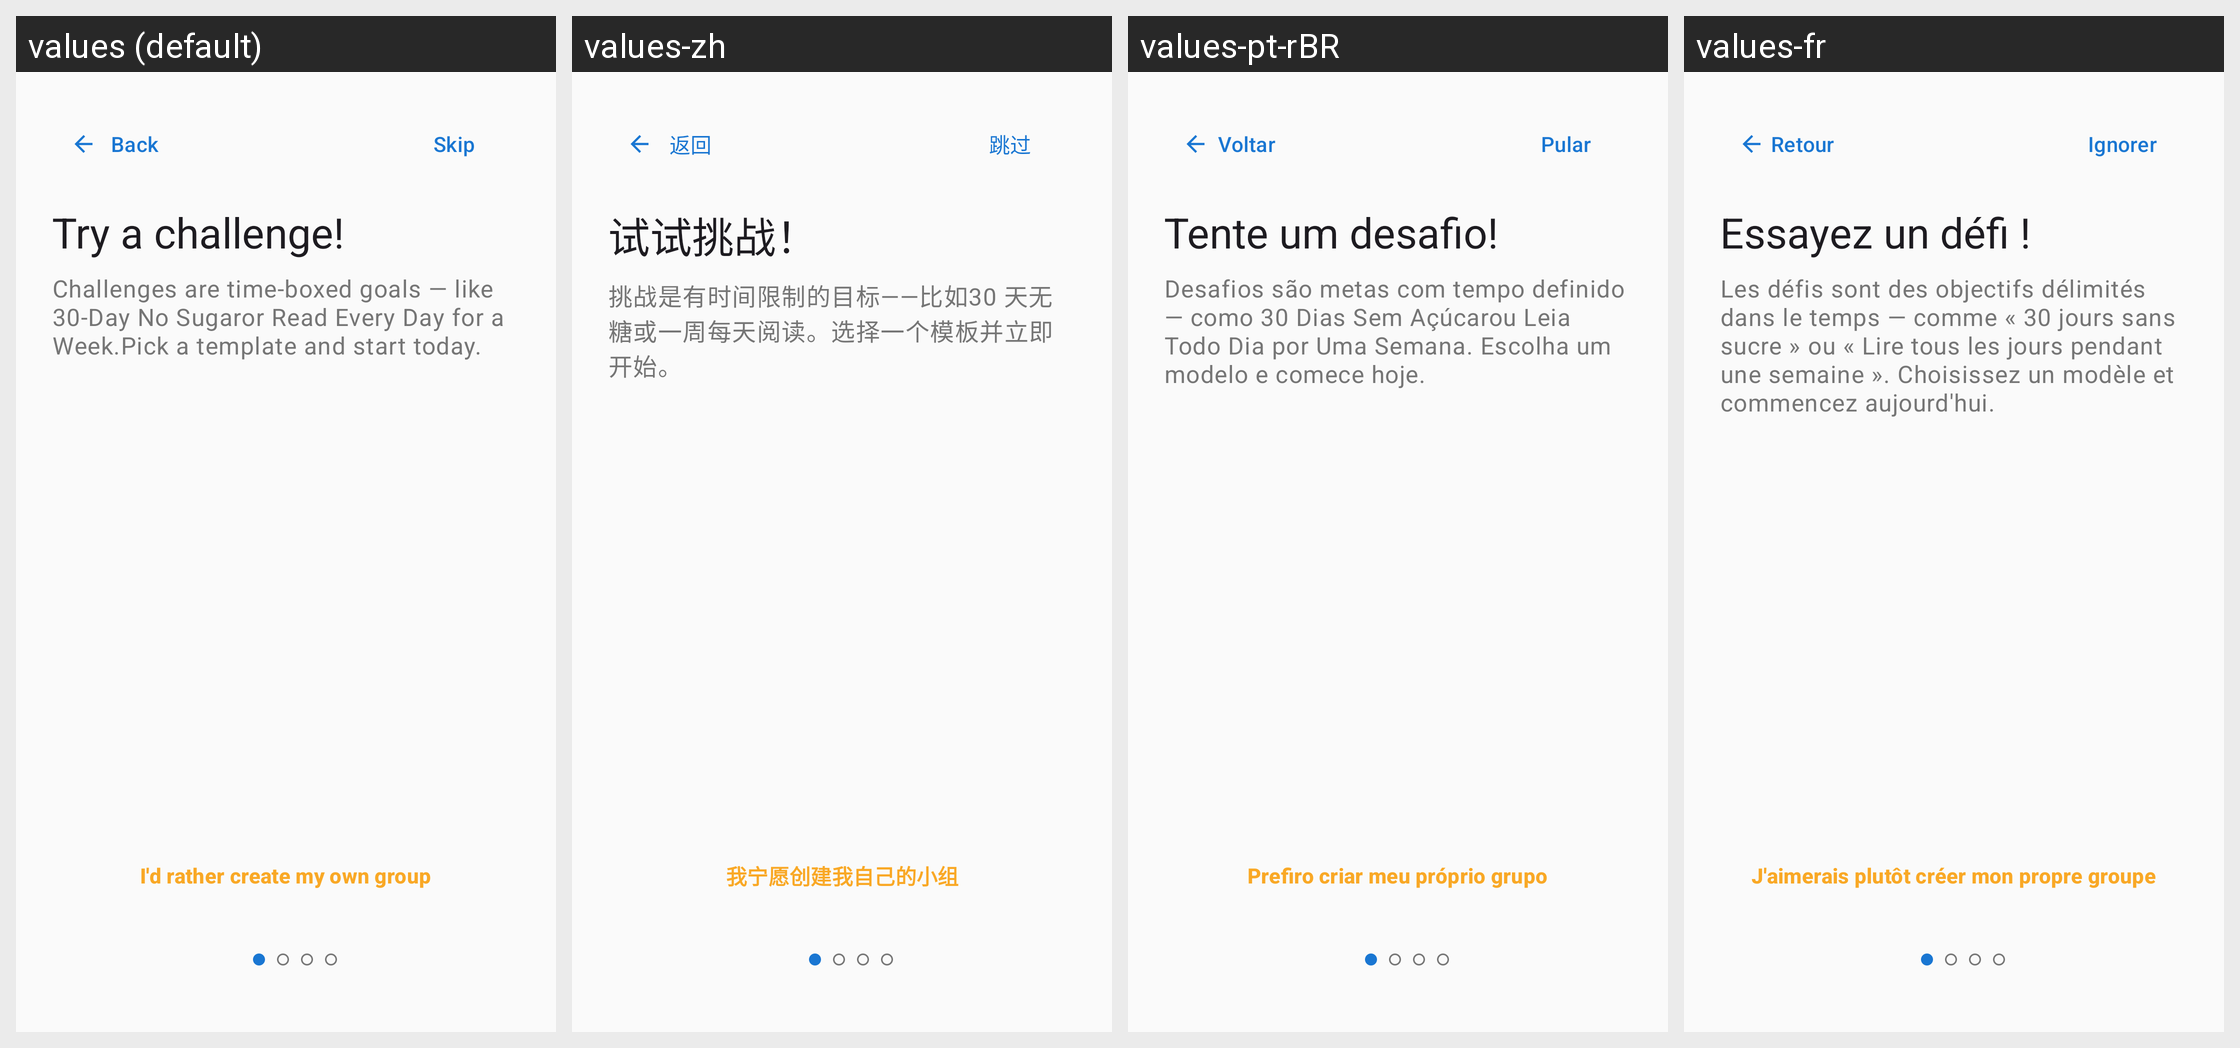

Locale-by-locale string values for the Android screen shown in this grid:
Android screen res/layout/fragment_orientation_challenge.xml rendered under 4 locales, left to right: values (default), values-zh, values-pt-rBR, values-fr. Device: Nexus 5 (rendered at 1080×1920; each locale shown at half size, 540×960, under a caption strip naming it); theme Theme.Pursue.
Other locales in the repository, not shown: values-de, values-es.
Strings drawn on this screen, with the default value and each locale's value (text and hints the layout hard-codes, and strings that could not be matched under every locale, appear in the picture but are not listed):

back
  values: Back
  values-zh: 返回
  values-pt-rBR: Voltar
  values-fr: Retour

orientation_skip
  values: Skip
  values-zh: 跳过
  values-pt-rBR: Pular
  values-fr: Ignorer

orientation_challenge_title
  values: Try a challenge!
  values-zh: 试试挑战！
  values-pt-rBR: Tente um desafio!
  values-fr: Essayez un défi !

orientation_challenge_description
  values: Challenges are time-boxed goals — like 30-Day No Sugaror Read Every Day for a Week.Pick a template and start today.
  values-zh: 挑战是有时间限制的目标——比如30 天无糖或一周每天阅读。选择一个模板并立即开始。
  values-pt-rBR: Desafios são metas com tempo definido — como 30 Dias Sem Açúcarou Leia Todo Dia por Uma Semana. Escolha um modelo e comece hoje.
  values-fr: Les défis sont des objectifs délimités dans le temps — comme « 30 jours sans sucre » ou « Lire tous les jours pendant une semaine ». Choisissez un modèle et commencez aujourd'hui.

orientation_create_own_group
  values: I'd rather create my own group
  values-zh: 我宁愿创建我自己的小组
  values-pt-rBR: Prefiro criar meu próprio grupo
  values-fr: J'aimerais plutôt créer mon propre groupe
